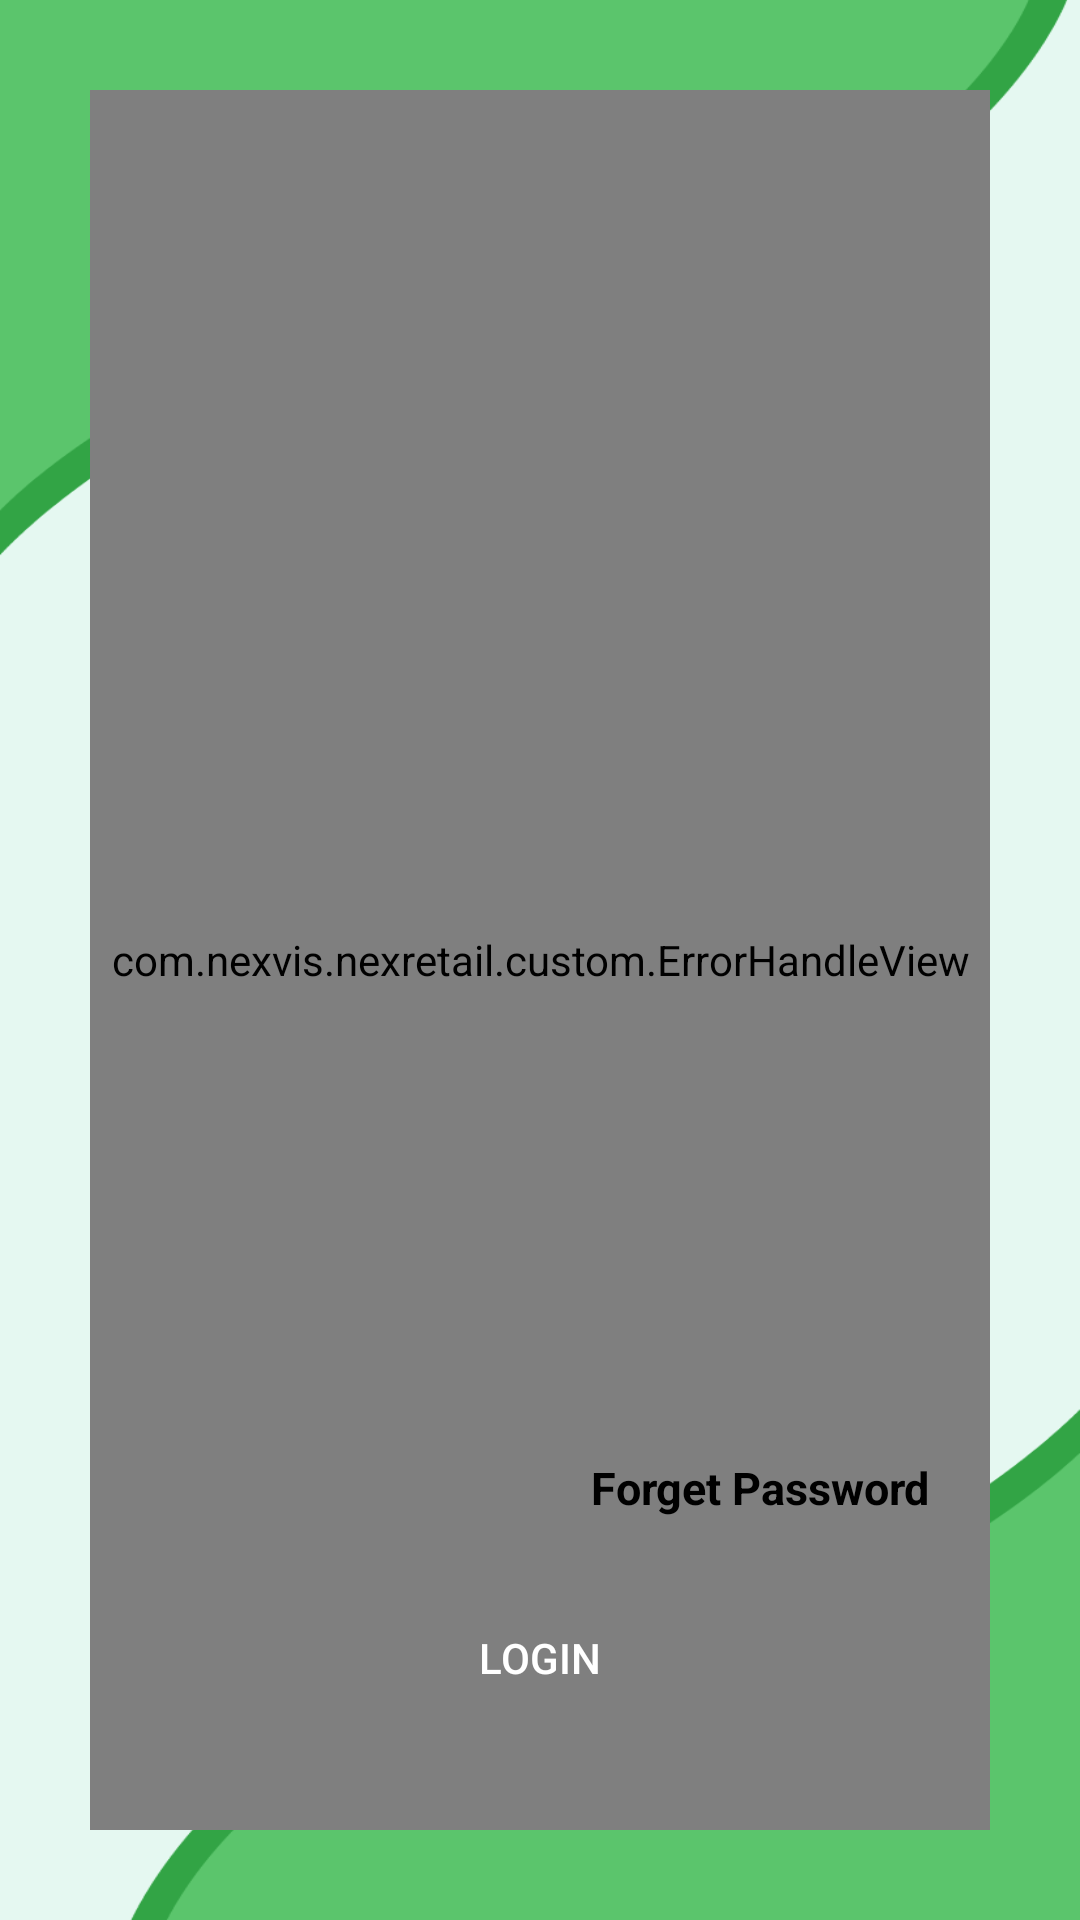

Write the Android layout XML for this screen, with the resource values it uses.
<!-- AndroidManifest.xml: application theme Theme.Nexretail -->
<!-- res/layout/activity_login_screen.xml -->
<?xml version="1.0" encoding="utf-8"?>
<RelativeLayout xmlns:android="http://schemas.android.com/apk/res/android"
    xmlns:tools="http://schemas.android.com/tools"
    android:layout_width="match_parent"
    xmlns:app="http://schemas.android.com/apk/res-auto"
    android:padding="30dp"
    android:background="@drawable/login_bg"

    android:layout_height="match_parent"
    tools:context=".view.activity.LoginActivity">

        <TextView
            android:id="@+id/nexretail"
            android:layout_marginTop="200dp"
            android:layout_marginEnd="20dp"
            android:layout_width="wrap_content"
            android:layout_height="wrap_content"
            android:textStyle="bold"
            android:textColor="@color/black"
            android:textSize="30sp"
            android:layout_alignParentEnd="true"
            android:text="Nex Retail"/>
        <TextView
            android:id="@+id/readyforanything"
            android:layout_below="@+id/nexretail"
            android:layout_marginEnd="33dp"
            android:layout_marginTop="0dp"
            android:layout_width="wrap_content"
            android:layout_height="wrap_content"
            android:textColor="@color/black"
            android:textSize="14sp"
            android:layout_alignParentEnd="true"
            android:text="Ready for anything"/>

        <com.google.android.material.textfield.TextInputLayout
            android:id="@+id/username_text_input"
            android:layout_centerHorizontal="true"
            android:layout_below="@+id/readyforanything"
            android:textColorHint="@color/light_grey"
            android:layout_marginTop="80dp"
            style="@style/LoginTextInputLayoutStyle"
            android:layout_width="match_parent"
            android:layout_height="wrap_content">

            <com.google.android.material.textfield.TextInputEditText
                android:id="@+id/ed_username"
                android:inputType="textEmailAddress"
                android:textColor="@color/black"
                android:focusable="true"
                android:layout_width="match_parent"
                android:layout_height="wrap_content"
                android:hint="Email" />
        </com.google.android.material.textfield.TextInputLayout>


        <com.google.android.material.textfield.TextInputLayout
            android:id="@+id/password_text_input"
            android:layout_below="@+id/username_text_input"
            android:layout_centerHorizontal="true"
            app:endIconMode="password_toggle"
            android:textColorHint="@color/light_grey"
            app:endIconTint="@color/black"
            style="@style/LoginTextInputLayoutStyle"
            android:layout_width="match_parent"
            android:layout_height="wrap_content">

            <com.google.android.material.textfield.TextInputEditText
                android:id="@+id/ed_password"
                android:inputType="textPassword"
                android:layout_width="match_parent"
                android:textColor="@color/black"
                android:layout_height="wrap_content"
                android:hint="Password" />
        </com.google.android.material.textfield.TextInputLayout>

        <TextView
            android:id="@+id/forgetpassword"
            android:layout_below="@+id/password_text_input"
            android:layout_marginTop="10dp"
            android:layout_marginEnd="20dp"
            android:layout_width="wrap_content"
            android:elevation="40dp"
            android:shadowColor="@color/light_grey"
            android:layout_height="wrap_content"
            android:textColor="@color/black"
            android:textSize="15sp"
            android:textStyle="bold"
            android:layout_alignParentEnd="true"
            android:text="Forget Password"/>

        <Button
            android:id="@+id/btn_login"
            android:layout_marginTop="20dp"
            android:layout_centerHorizontal="true"
            android:layout_below="@+id/forgetpassword"
            android:layout_width="149dp"
            android:layout_height="53.2dp"
            android:background="@drawable/rounded_corner"
            android:shadowRadius="3"
            android:textColor="@color/white"
            android:text="login"/>



        <com.nexvis.nexretail.custom.ErrorHandleView
            android:id="@+id/error_handle_view"
            android:layout_width="match_parent"
            android:layout_height="match_parent"/>

    </RelativeLayout>
<!-- resources referenced by this layout -->
<resources>
  <color name="black">#FF000000</color>
  <color name="light_grey">#616161</color>
  <color name="white">#FFFFFFFF</color>
  <!-- drawable login_bg: png bitmap (drawable, 28776 bytes) -->
  <style name="LoginTextInputLayoutStyle" parent="Widget.MaterialComponents.TextInputLayout.OutlinedBox.Dense">
          <item name="boxStrokeColor">@color/light_grey</item>
          <item name="boxStrokeWidth">2dp</item>
      </style>
  <style name="Theme.Nexretail" parent="Theme.MaterialComponents.Light.NoActionBar">
          
          <item name="colorPrimary">@color/green</item>
          <item name="colorPrimaryDark">@color/purple_700</item>
          <item name="colorAccent">@color/teal_200</item>
          
      </style>
  <color name="green">#29952D</color>
  <color name="purple_700">#FF3700B3</color>
  <color name="teal_200">#FF03DAC5</color>
</resources>
